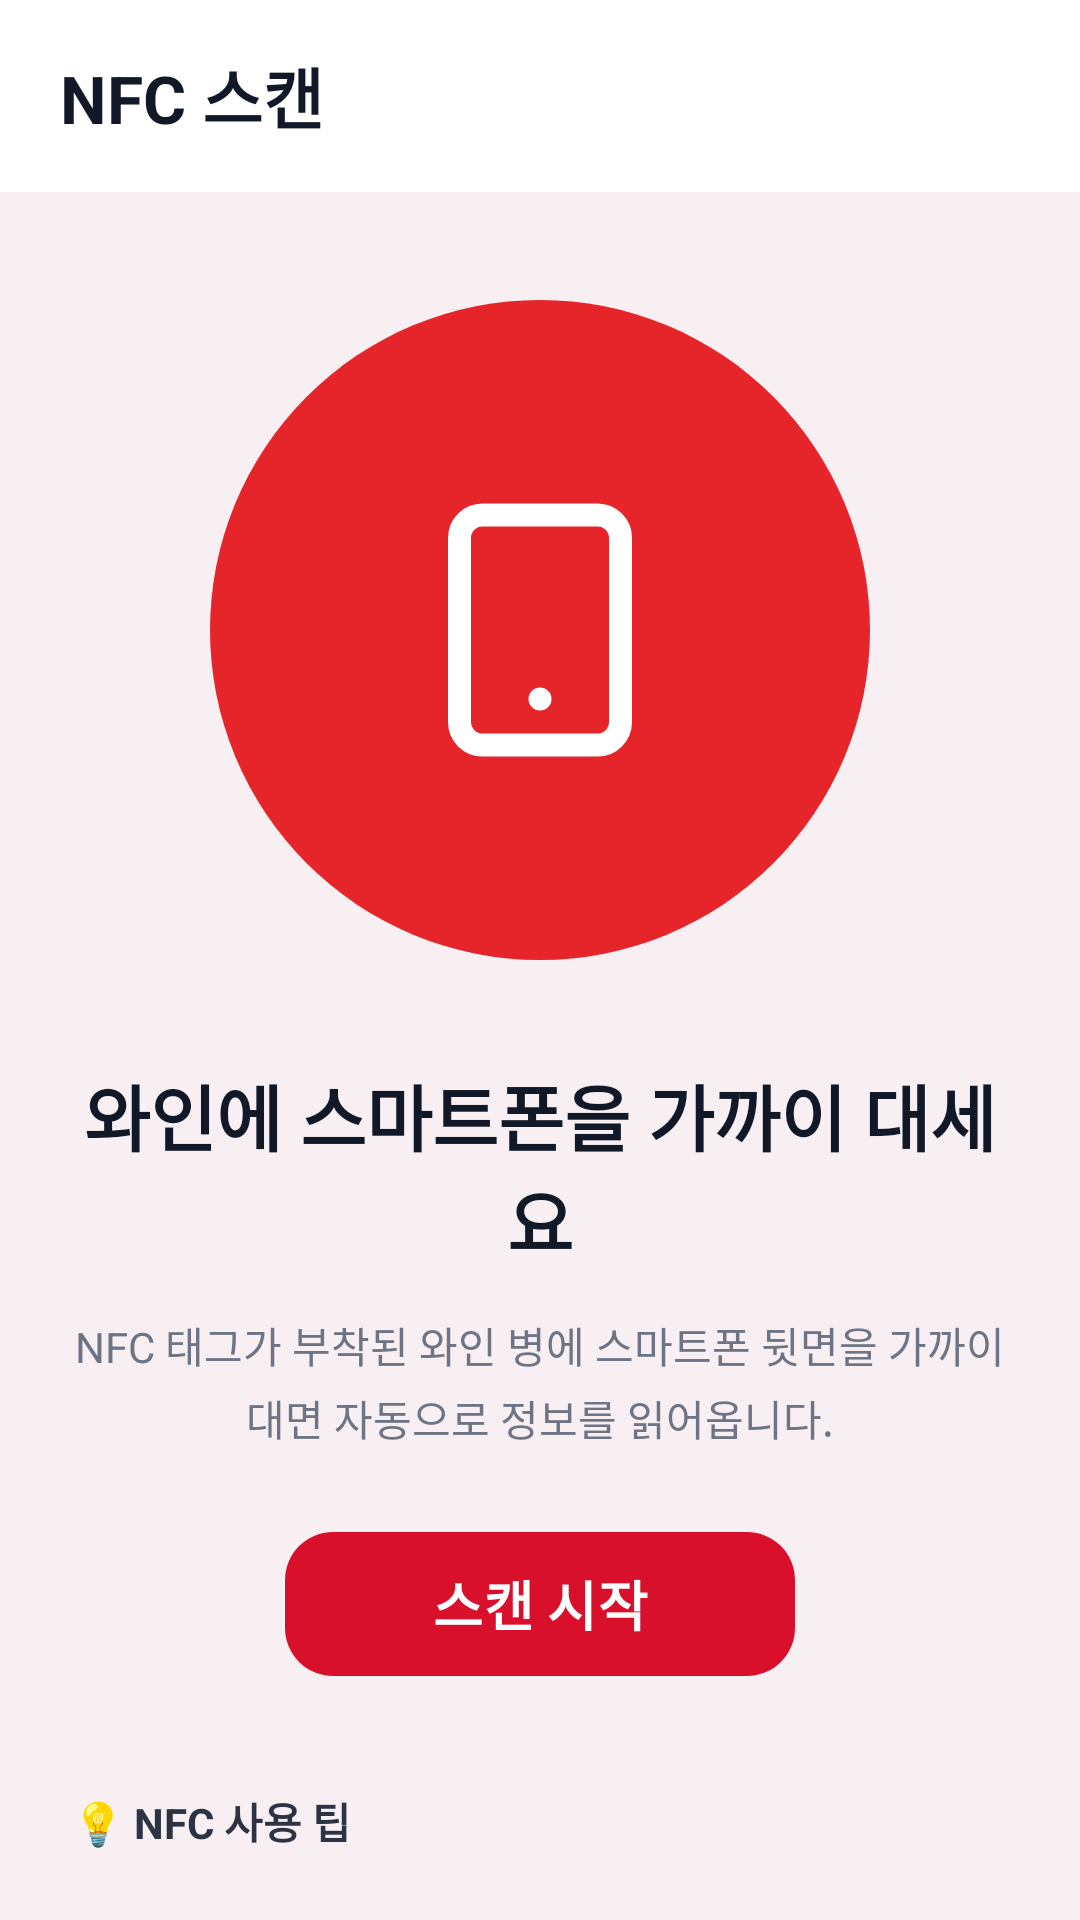

Write the Android layout XML for this screen, with the resource values it uses.
<!-- AndroidManifest.xml: application theme Theme.IntegratedWineSearch -->
<!-- res/layout/activity_nfc_scan.xml -->
<?xml version="1.0" encoding="utf-8"?>
<LinearLayout xmlns:android="http://schemas.android.com/apk/res/android"
    xmlns:app="http://schemas.android.com/apk/res-auto"
    android:layout_width="match_parent"
    android:layout_height="match_parent"
    android:background="#F8EFF2"
    android:orientation="vertical">

    <LinearLayout
        android:id="@+id/topBar"
        android:layout_width="match_parent"
        android:layout_height="64dp"
        android:background="@android:color/white"
        android:gravity="center_vertical"
        android:paddingStart="20dp"
        android:paddingEnd="20dp">

        <TextView
            android:layout_width="wrap_content"
            android:layout_height="wrap_content"
            android:text="NFC 스캔"
            android:textColor="#111827"
            android:textSize="22sp"
            android:textStyle="bold" />
    </LinearLayout>

    <LinearLayout
        android:layout_width="match_parent"
        android:layout_height="0dp"
        android:layout_weight="1"
        android:gravity="center_horizontal"
        android:orientation="vertical"
        android:paddingStart="24dp"
        android:paddingTop="36dp"
        android:paddingEnd="24dp"
        android:paddingBottom="24dp">

        <FrameLayout
            android:id="@+id/scanIconCircle"
            android:layout_width="220dp"
            android:layout_height="220dp"
            android:background="@drawable/bg_circle_red">

            <ImageView
                android:id="@+id/ivScanIcon"
                android:layout_width="92dp"
                android:layout_height="92dp"
                android:layout_gravity="center"
                android:src="@drawable/ic_smartphone_red"
                app:tint="@android:color/white" />
        </FrameLayout>

        <TextView
            android:id="@+id/tvNfcMainTitle"
            android:layout_width="match_parent"
            android:layout_height="wrap_content"
            android:layout_marginTop="34dp"
            android:gravity="center"
            android:text="와인에 스마트폰을 가까이 대세요"
            android:textColor="#111827"
            android:textSize="24sp"
            android:textStyle="bold" />

        <TextView
            android:id="@+id/tvNfcDescription"
            android:layout_width="match_parent"
            android:layout_height="wrap_content"
            android:layout_marginTop="14dp"
            android:gravity="center"
            android:lineSpacingExtra="4dp"
            android:text="NFC 태그가 부착된 와인 병에 스마트폰 뒷면을 가까이 대면 자동으로 정보를 읽어옵니다."
            android:textColor="#6D7485"
            android:textSize="14sp" />

        <TextView
            android:id="@+id/tvNfcStatus"
            android:layout_width="match_parent"
            android:layout_height="wrap_content"
            android:layout_marginTop="24dp"
            android:gravity="center"
            android:textColor="#D92D20"
            android:textSize="22sp"
            android:textStyle="bold"
            android:visibility="gone" />

        <com.google.android.material.button.MaterialButton
            android:id="@+id/btnStartScan"
            android:layout_width="170dp"
            android:layout_height="56dp"
            android:layout_marginTop="24dp"
            android:text="스캔 시작"
            android:textAllCaps="false"
            android:textColor="@android:color/white"
            android:textSize="18sp"
            android:textStyle="bold"
            app:backgroundTint="#D9102B"
            app:cornerRadius="16dp" />

        <LinearLayout
            android:id="@+id/layoutTips"
            android:layout_width="match_parent"
            android:layout_height="wrap_content"
            android:layout_marginTop="34dp"
            android:orientation="vertical">

            <TextView
                android:layout_width="match_parent"
                android:layout_height="wrap_content"
                android:text="💡 NFC 사용 팁"
                android:textColor="#2B3345"
                android:textSize="14sp"
                android:textStyle="bold" />

            <TextView
                android:layout_width="match_parent"
                android:layout_height="wrap_content"
                android:layout_marginTop="12dp"
                android:lineSpacingExtra="5dp"
                android:text="• 스마트폰의 NFC 기능이 켜져있는지 확인하세요\n\n• 케이스를 착용한 경우 인식이 어려울 수 있습니다\n\n• 와인 병 라벨의 NFC 태그 위치에 스마트폰을 대주세요"
                android:textColor="#6D7485"
                android:textSize="13sp" />
        </LinearLayout>
    </LinearLayout>

</LinearLayout>
<!-- resources referenced by this layout -->
<resources>
  <!-- drawable bg_circle_red (drawable) -->
  <?xml version="1.0" encoding="utf-8"?>
  <shape xmlns:android="http://schemas.android.com/apk/res/android"
      android:shape="oval">
      <solid android:color="#E5252A" />
  </shape>
  <!-- drawable ic_smartphone_red (drawable) -->
  <vector xmlns:android="http://schemas.android.com/apk/res/android"
      android:width="24dp"
      android:height="24dp"
      android:viewportWidth="24"
      android:viewportHeight="24">
      <path
          android:fillColor="#00000000"
          android:strokeColor="#dc2626"
          android:strokeWidth="2"
          android:strokeLineCap="round"
          android:strokeLineJoin="round"
          android:pathData="M5,4a2,2 0,0 1,2 -2h10a2,2 0,0 1,2,2v16a2,2 0,0 1,-2,2H7a2,2 0,0 1,-2 -2z"/>
      <path
          android:fillColor="#dc2626"
          android:pathData="M12,18m-1,0a1,1 0,1 1,2 0,1 1,0 1,1 -2,0"/>
  </vector>
  <style name="Theme.IntegratedWineSearch" parent="Base.Theme.IntegratedWineSearch" />
  <style name="Base.Theme.IntegratedWineSearch" parent="Theme.Material3.DayNight.NoActionBar">
          
          
      </style>
</resources>
